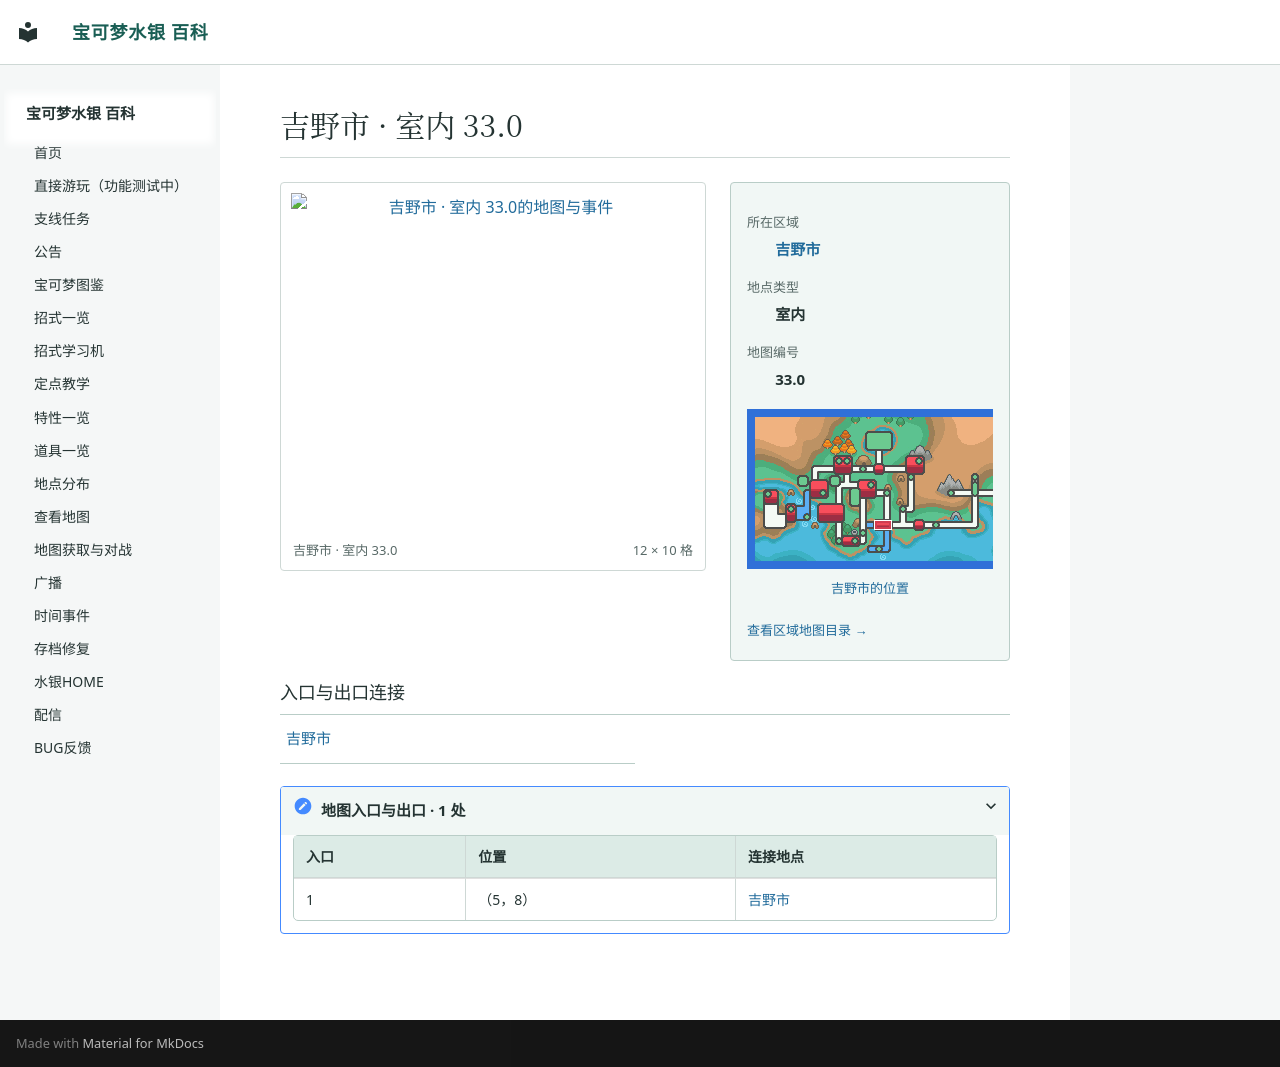

repository: Sum-Light/azoth-wiki · page: locations/map_33_0/index.html · generator: mkdocs

# 吉野市 · 室内 33.0

<!-- location-atlas:start -->

<div class="loc-profile" data-location-map="33.0">
<div class="loc-profile-layout">
<div class="loc-main-map">
<a class="loc-image-link" href="../../locations/atlas/maps/map_33_0.png" target="_blank" rel="noopener">
<img src="../../locations/atlas/maps/map_33_0.png" alt="吉野市 · 室内 33.0的地图与事件" loading="lazy" width="192" height="160"></a>
<div class="loc-map-caption"><span>吉野市 · 室内 33.0</span><span>12 × 10 格</span></div>
</div>
<aside class="loc-facts">
<dl><dt>所在区域</dt><dd><a href="../atlas/?sec=144">吉野市</a></dd><dt>地点类型</dt><dd>室内</dd><dt>地图编号</dt><dd>33.0</dd></dl>
<a class="loc-world-preview" href="../atlas/?sec=144" aria-label="吉野市在大地图上的位置">
<span class="loc-world-canvas"><img src="../worldmap.png" alt="世界地图" loading="lazy">
<span class="loc-world-mark" style="left:28.1134%;top:43.7125%;width:3.1258%;height:3.1250%"></span>
</span></a>
<a class="loc-world-label" href="../atlas/?sec=144">吉野市的位置</a>
<a class="loc-atlas-return" href="../atlas/?sec=144">查看区域地图目录 &rarr;</a>
</aside>
</div>
<h3>入口与出口连接</h3>
<nav class="loc-neighbors" aria-label="出入口连接地点">
<div><a href="../map_3_13/">吉野市</a></div>
</nav>
<details class="loc-entrances"><summary>地图入口与出口 · 1 处</summary>
<div class="loc-table-scroll"><table><thead><tr><th>入口</th><th>位置</th><th>连接地点</th></tr></thead><tbody>
<tr><td>1</td><td>（5，8）</td><td><a href="../map_3_13/">吉野市</a></td></tr>
</tbody></table></div></details>
</div>

<!-- location-atlas:end -->
